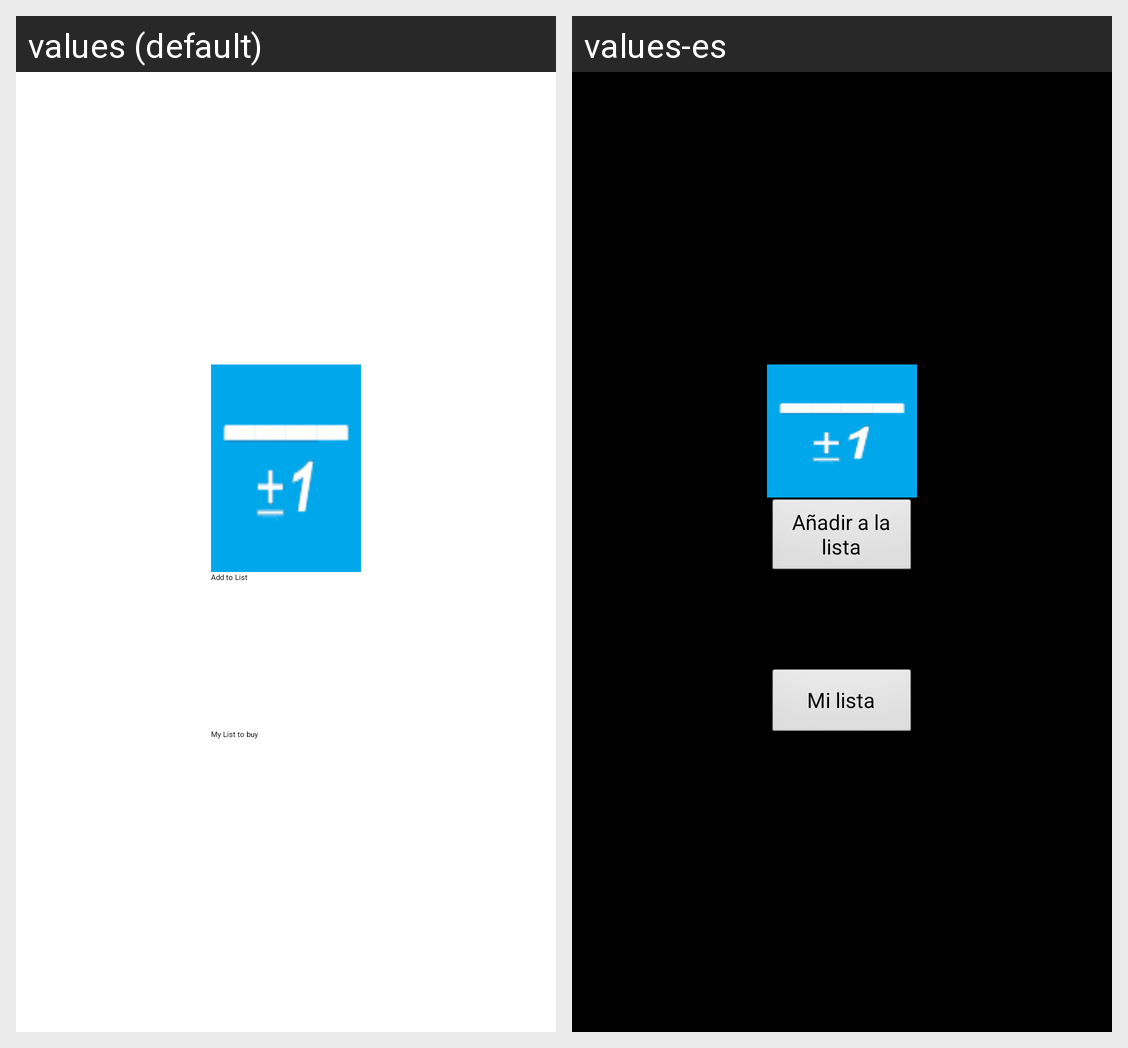

This grid shows one Android layout under two languages. Give, for every string resource on the screen, its name, the default text and each shown locale's text.
Android screen res/layout/main.xml rendered under 2 locales, left to right: values (default), values-es. Device: Nexus 5 (rendered at 1080×1920; each locale shown at half size, 540×960, under a caption strip naming it); theme ThemeHolo.
Strings drawn on this screen, with the default value and each locale's value (text and hints the layout hard-codes, and strings that could not be matched under every locale, appear in the picture but are not listed):

atl
  values: Add to List
  values-es: Añadir a la lista

Mypurchase
  values: My List to buy
  values-es: Mi lista
